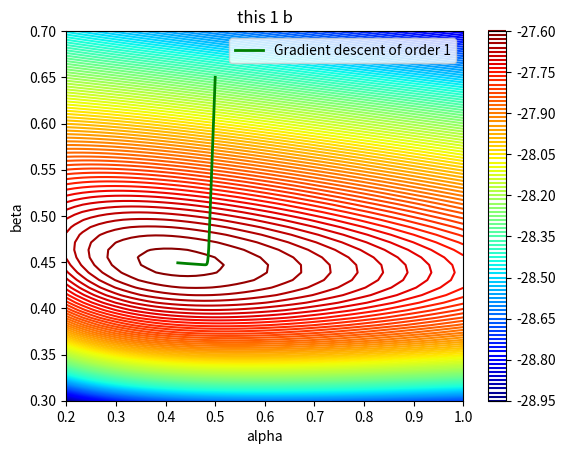

Generate this figure with matplotlib:
import numpy as np
import matplotlib.pyplot as plt
from numpy.linalg import inv

N = 25
X = np.reshape(np.linspace(0, 0.9, N), (N, 1))
Y_train = np.cos(10*X**2) + 0.1 * np.sin(100*X)
#K = 12  # order of the func
listTrainning = []
for i in np.linspace(0, 0.9, N):
    listTrainning.append(np.cos(10*i**2) + 0.1 * np.sin(100*i))




def Phi(K):
    Psii = np.zeros((N, K + 1))
    for i in range(N):
        for j in range(0, K+1):
            Psii[i][j] = X[i][0]**j

    return Psii


def lml(alpha, beta, Phi, Y):
    """
    4 marks

    :param alpha: float
    :param beta: float
    :param Phi: array of shape (N, M)
    :param Y: array of shape (N, 1)
    :return: the log marginal likelihood, a scalar
    """
    N = len(Phi)
    M = len(Phi[0])
    part1 = (-N*0.5)*np.log(2*np.pi)
    wholePhi = np.dot(np.dot(Phi, alpha*np.identity(M)),Phi.T)
    wholeBeta = beta*np.identity(N)
    part2 = - 0.5*np.log(np.linalg.det( wholePhi + wholeBeta))

    part3 = -0.5*np.dot(np.dot(Y.T, inv((wholePhi + wholeBeta))),Y)
    logFunc  = part1 + part2 + part3

    return logFunc[0][0]

def grad_lml(alpha, beta, Phi, Y):
    """
    8 marks (4 for each component)

    :param alpha: float
    :param beta: float
    :param Phi: array of shape (N, M)
    :param Y: array of shape (N, 1)
    :return: array of shape (2,). The components of this array are the gradients
    (d_lml_d_alpha, d_lml_d_beta), the gradients of lml with respect to alpha and beta respectively.

    """
    N = len(Phi)
    M = len(Phi[0])
    X = np.dot(np.dot(alpha, Phi), Phi.T) + np.dot(beta, np.identity(N))
    common = 0.5 * np.dot(np.dot(inv(X), np.dot(Y, Y.T) - X), inv(X))
    d_alpha = np.trace(np.dot(common.T, np.dot(Phi, Phi.T)))
    d_bete = np.trace(common.T)

    return np.array([d_alpha, d_bete])

#order = 1
Phi = Phi(1)
# From calculation, it is expected that the local minimum occurs at x=9/4

cur_x = np.array([0.5, 0.65]) # The algorithm starts at x=1
gamma = 0.01 # step size multiplier


max_iters = 20000 # maximum number of iterations
iters = 0 #iteration counter

x_gd = []
y_gd = []
z_gd = []
while (iters < max_iters):
    x_gd.append(cur_x[0])
    y_gd.append(cur_x[1])
    z_gd.append(lml(cur_x[0],cur_x[1], Phi, Y_train))

    prev_x = np.array([cur_x[0], cur_x[1]])
    #cur_x = prev_x + gamma * grad_f2(prev_x)
    cur_x = prev_x + gamma * grad_lml(prev_x[0], prev_x[1], Phi, Y_train)
    iters += 1

print("The local maximum occurs at", cur_x)
print("the maximum is ", lml(cur_x[0], cur_x[1], Phi, Y_train))

xlist = np.linspace(0.2, 1.0, 50)
ylist = np.linspace(0.3, 0.7, 50)

X, Y = np.meshgrid(xlist, ylist)
# new an array with all 0 inside
Z = np.zeros((50, 50))


for i in range(50):
    for j in range(50):
        #Z[i][j] = f2(np.array([xlist[i], ylist[j]]))
        Z[i][j] = lml(X[i,j], Y[i,j], Phi, Y_train)

# print(Z)
plt.contour(X, Y, Z, 100, cmap='jet')
plt.colorbar()

plt.plot(x_gd, y_gd, color='green', marker='v', linewidth=2, markersize=0, label='Gradient descent of order 1')
plt.legend(loc='best')
plt.ylabel('beta')
plt.xlabel('alpha')
plt.title('this 1 b')
plt.show()
#print(theta)